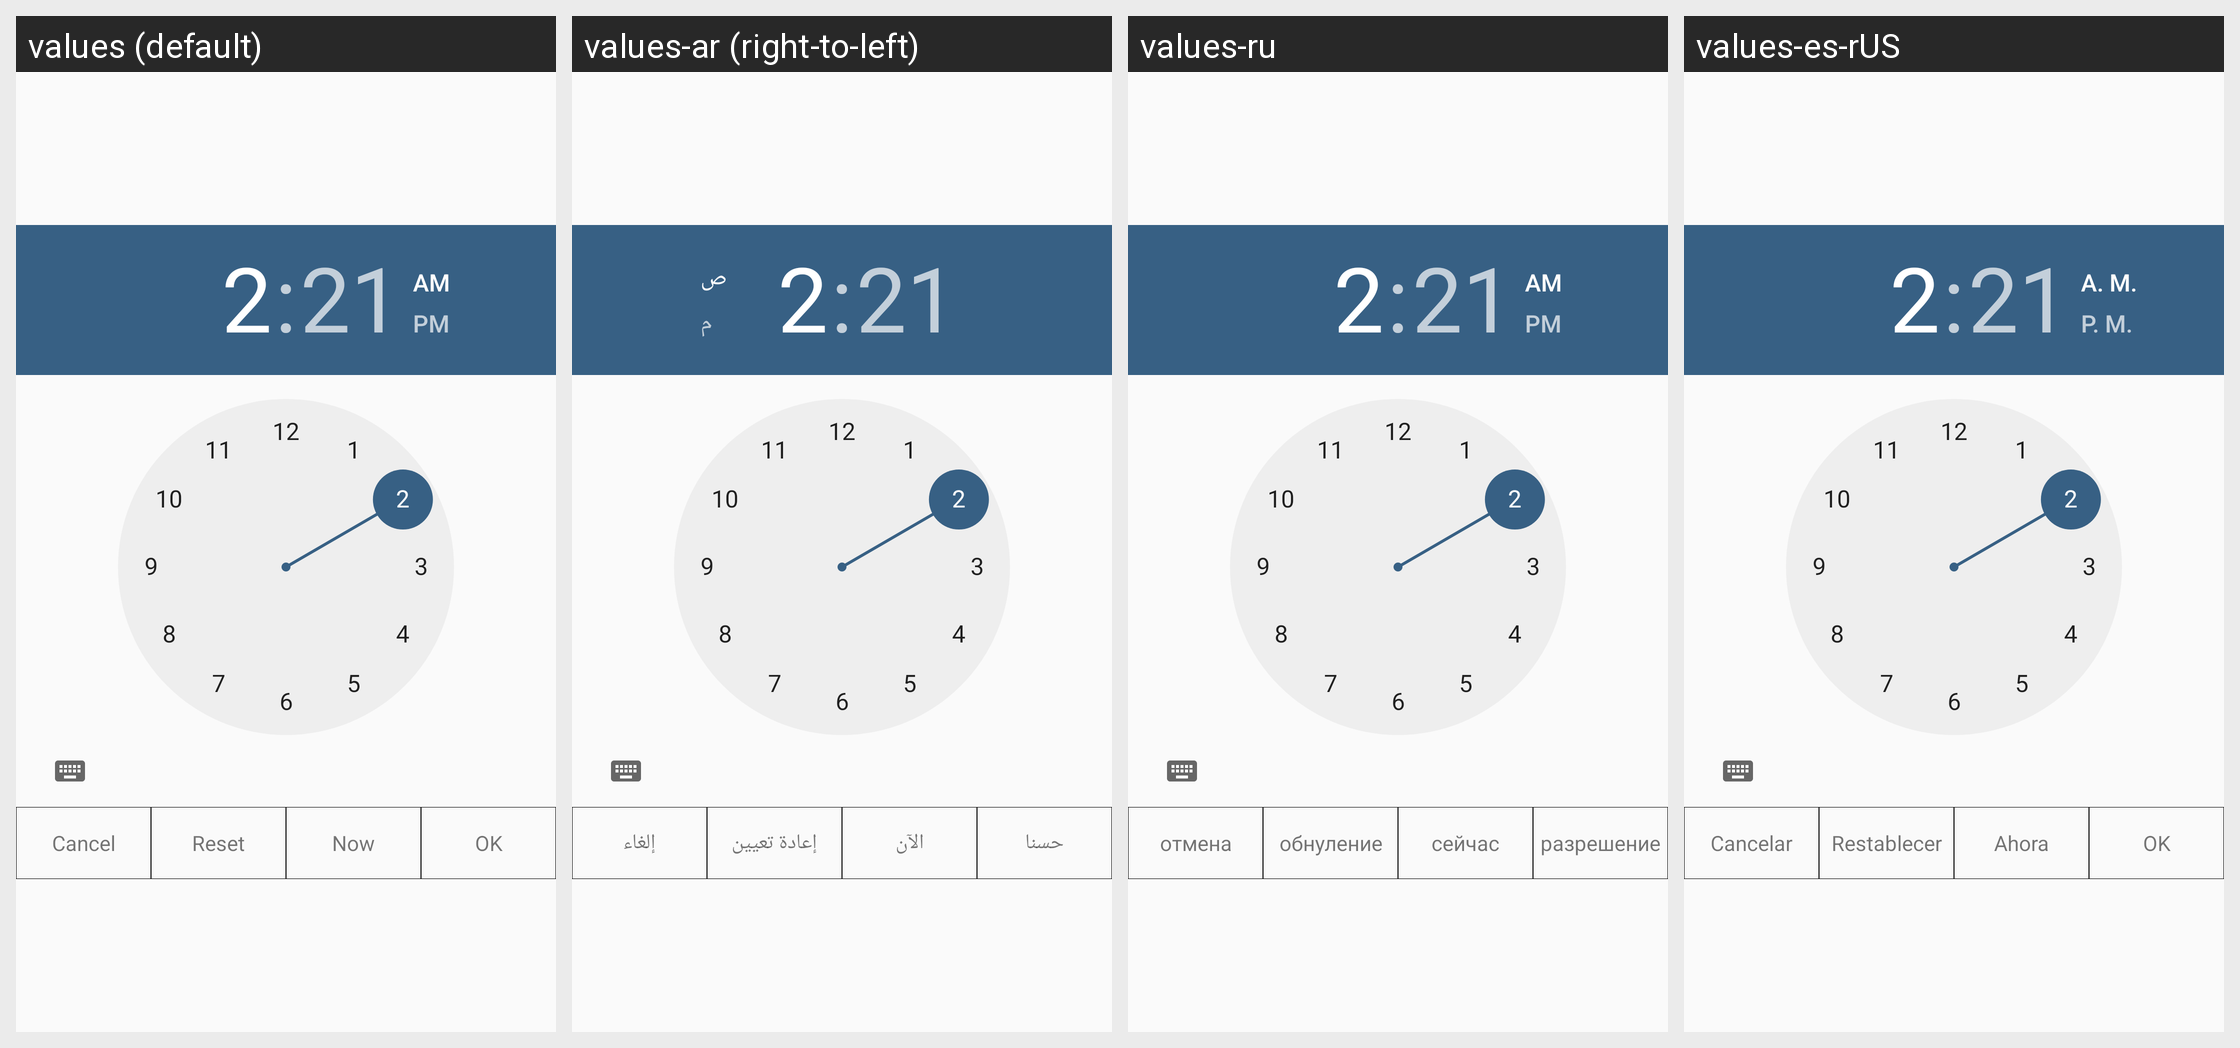

Strings drawn on this Android screen and how each of the app's shown locales translates them:
Android screen res/layout/dialog_time_picker.xml rendered under 4 locales, left to right: values (default), values-ar (right-to-left), values-ru, values-es-rUS. Device: Nexus 5 (rendered at 1080×1920; each locale shown at half size, 540×960, under a caption strip naming it); theme AppTheme.
Other locales in the repository, not shown: values-fr, values-iw, values-zh, values-zh-rTW.
Strings drawn on this screen, with the default value and each locale's value (text and hints the layout hard-codes, and strings that could not be matched under every locale, appear in the picture but are not listed):

cancel
  values: Cancel
  values-ar: إلغاء
  values-ru: отмена
  values-es-rUS: Cancelar

clear
  values: Reset
  values-ar: إعادة تعيين
  values-ru: обнуление
  values-es-rUS: Restablecer

now
  values: Now
  values-ar: الآن
  values-ru: сейчас
  values-es-rUS: Ahora

ok
  values: OK
  values-ar: حسنا
  values-ru: разрешение
  values-es-rUS: OK
